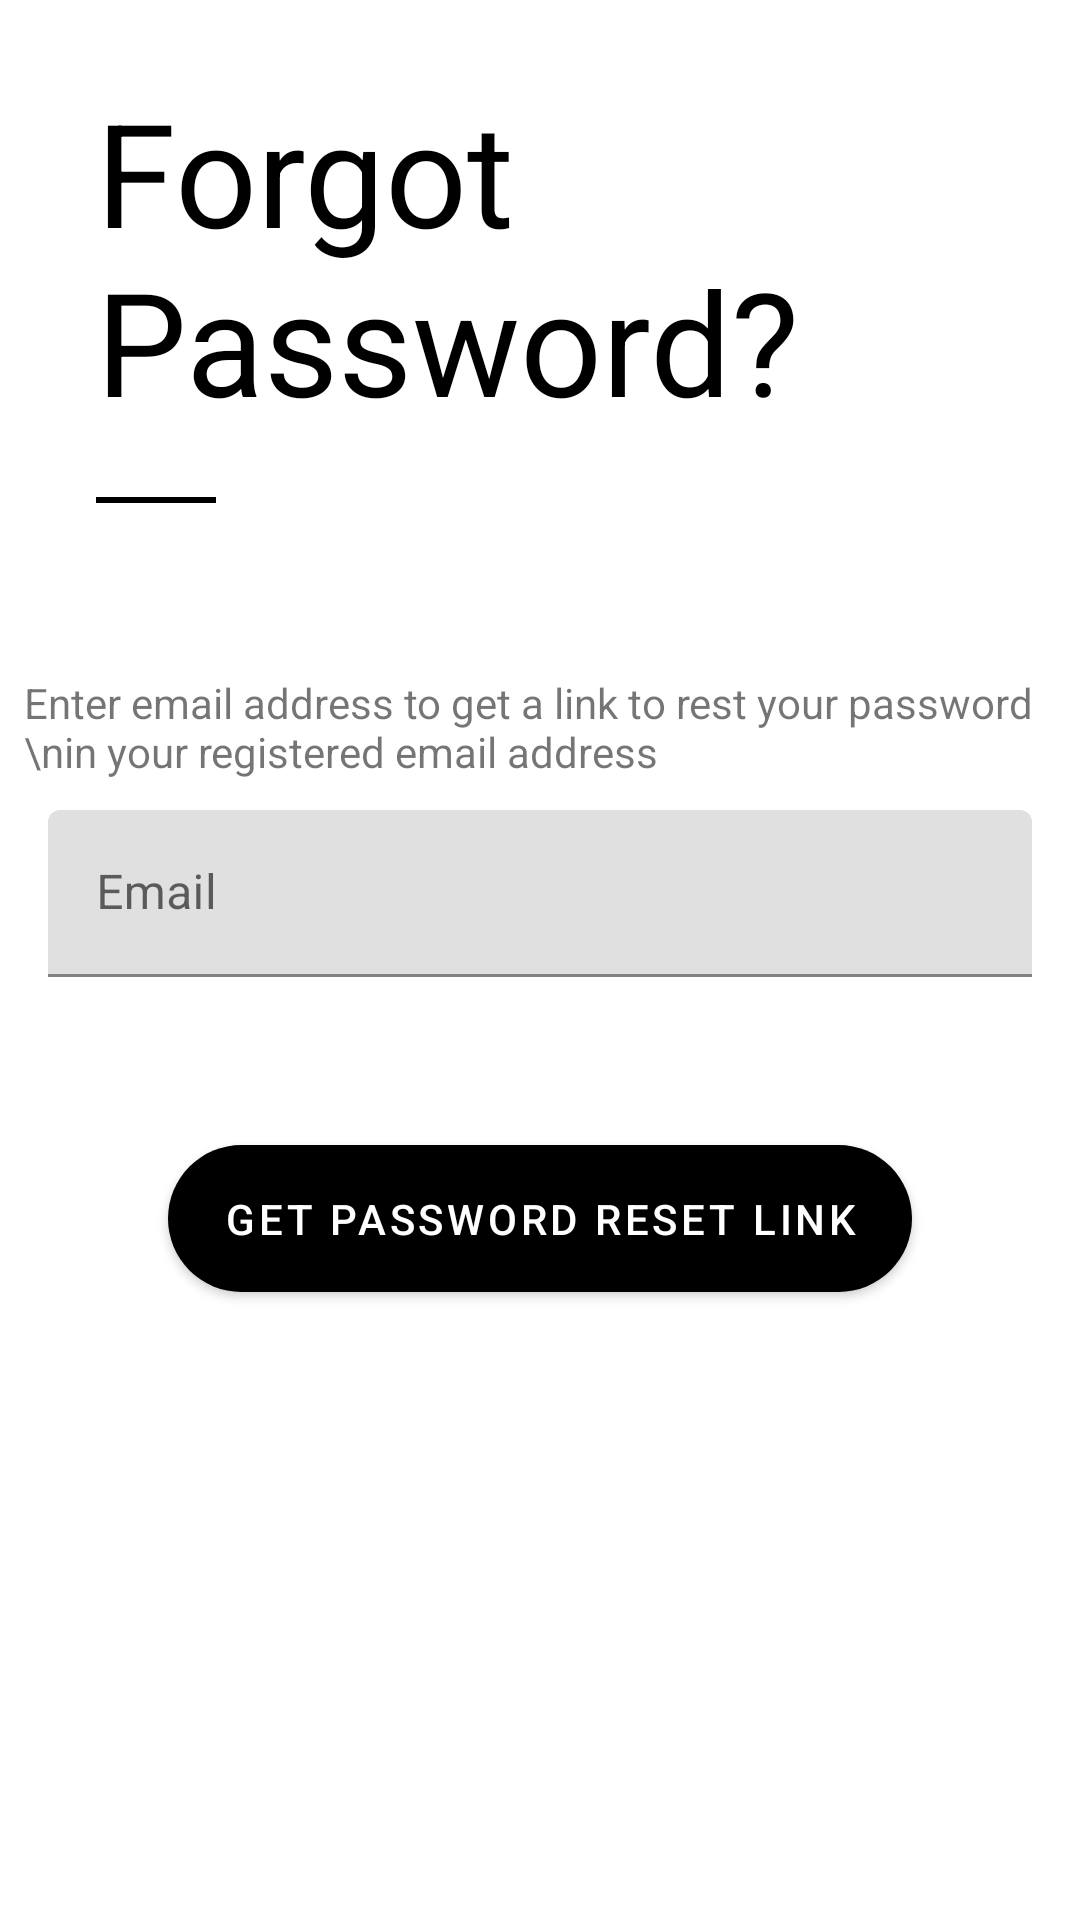

Android layout source for this screen:
<!-- AndroidManifest.xml: application theme AppTheme -->
<!-- res/layout/activity_forgot_password.xml -->
<?xml version="1.0" encoding="utf-8"?>
<androidx.constraintlayout.widget.ConstraintLayout xmlns:android="http://schemas.android.com/apk/res/android"
    xmlns:app="http://schemas.android.com/apk/res-auto"
    xmlns:tools="http://schemas.android.com/tools"
    android:layout_width="match_parent"
    android:layout_height="match_parent"
    android:background="@color/colorPrimary"
    tools:context=".MainActivity"
    tools:layout_editor_absoluteY="25dp">


    <TextView
        android:id="@+id/textView"
        android:layout_width="wrap_content"
        android:layout_height="wrap_content"
        android:layout_marginStart="32dp"
        android:layout_marginLeft="32dp"
        android:layout_marginTop="25dp"
        android:text="Forgot Password?"
        android:textColor="@color/textPrimary"
        android:textSize="48sp"
        app:layout_constraintStart_toStartOf="parent"
        app:layout_constraintTop_toTopOf="parent" />

    <ProgressBar
        android:id="@+id/forgotPwProgress"
        style="?android:attr/progressBarStyleHorizontal"
        android:layout_width="match_parent"
        android:layout_height="wrap_content"
        android:visibility="invisible"
        android:progressBackgroundTint="@color/textSecondary"
        android:indeterminateTint="@color/textPrimary"
        app:layout_constraintStart_toStartOf="parent"
        app:layout_constraintBottom_toBottomOf="@+id/lineView"
        app:layout_constraintTop_toTopOf="@+id/lineView"
        android:indeterminate="true"
        android:indeterminateOnly="true"/>

    <View
        android:id="@+id/lineView"
        android:layout_width="40dp"
        android:layout_height="2dp"
        android:layout_marginStart="32dp"
        android:layout_marginLeft="32dp"
        android:layout_marginTop="20dp"
        android:background="@color/textPrimary"
        app:layout_constraintStart_toStartOf="parent"
        app:layout_constraintTop_toBottomOf="@+id/textView" />

    <TextView
        android:id="@+id/enterEmailText"
        android:layout_width="wrap_content"
        android:layout_height="wrap_content"
        android:layout_marginTop="50dp"
        android:layout_marginLeft="16dp"
        android:text="Enter email address to get a link to rest your password \nin your registered email address"
        app:layout_constraintStart_toStartOf="parent"
        app:layout_constraintEnd_toEndOf="parent"
        app:layout_constraintTop_toBottomOf="@+id/forgotPwProgress" />

    <LinearLayout
        android:id="@+id/linearLayout"
        android:layout_width="match_parent"
        android:layout_height="wrap_content"
        android:layout_marginStart="16dp"
        android:layout_marginLeft="16dp"
        android:layout_marginEnd="16dp"
        android:layout_marginRight="16dp"
        android:layout_marginTop="10dp"
        android:orientation="vertical"
        app:layout_constraintStart_toStartOf="parent"
        app:layout_constraintTop_toBottomOf="@+id/enterEmailText">

        <com.google.android.material.textfield.TextInputLayout
            android:layout_width="match_parent"
            android:layout_height="wrap_content"
            android:hint="Email">

            <com.google.android.material.textfield.TextInputEditText
                android:id="@+id/emailText"
                android:layout_width="match_parent"
                android:layout_height="wrap_content" />
        </com.google.android.material.textfield.TextInputLayout>

        <com.google.android.material.button.MaterialButton
            android:id="@+id/reset_pw_button"
            android:layout_width="match_parent"
            android:layout_height="wrap_content"
            android:layout_gravity="center_horizontal"
            android:layout_marginLeft="40dp"
            android:layout_marginTop="50dp"
            android:layout_marginRight="40dp"
            android:paddingTop="15dp"
            android:paddingBottom="15dp"
            android:text="Get Password Reset Link"
            android:textColor="@color/textSecondary"
            app:backgroundTint="@color/textPrimary"
            app:cornerRadius="100dp" />
    </LinearLayout>




</androidx.constraintlayout.widget.ConstraintLayout>
<!-- resources referenced by this layout -->
<resources>
  <color name="colorPrimary">#FFFFFF</color>
  <color name="textPrimary">#000000</color>
  <color name="textSecondary">#FFFFFF</color>
  <style name="AppTheme" parent="Theme.MaterialComponents.Light.NoActionBar">
          
          <item name="colorPrimary">@color/colorPrimary</item>
          <item name="colorPrimaryDark">@color/colorPrimaryDark</item>
          <item name="colorAccent">@color/colorAccent</item>
          <item name="android:statusBarColor">@color/colorAccent</item>
      </style>
  <color name="colorPrimaryDark">#FFFFFF</color>
  <color name="colorAccent">#A6B7C3</color>
</resources>
